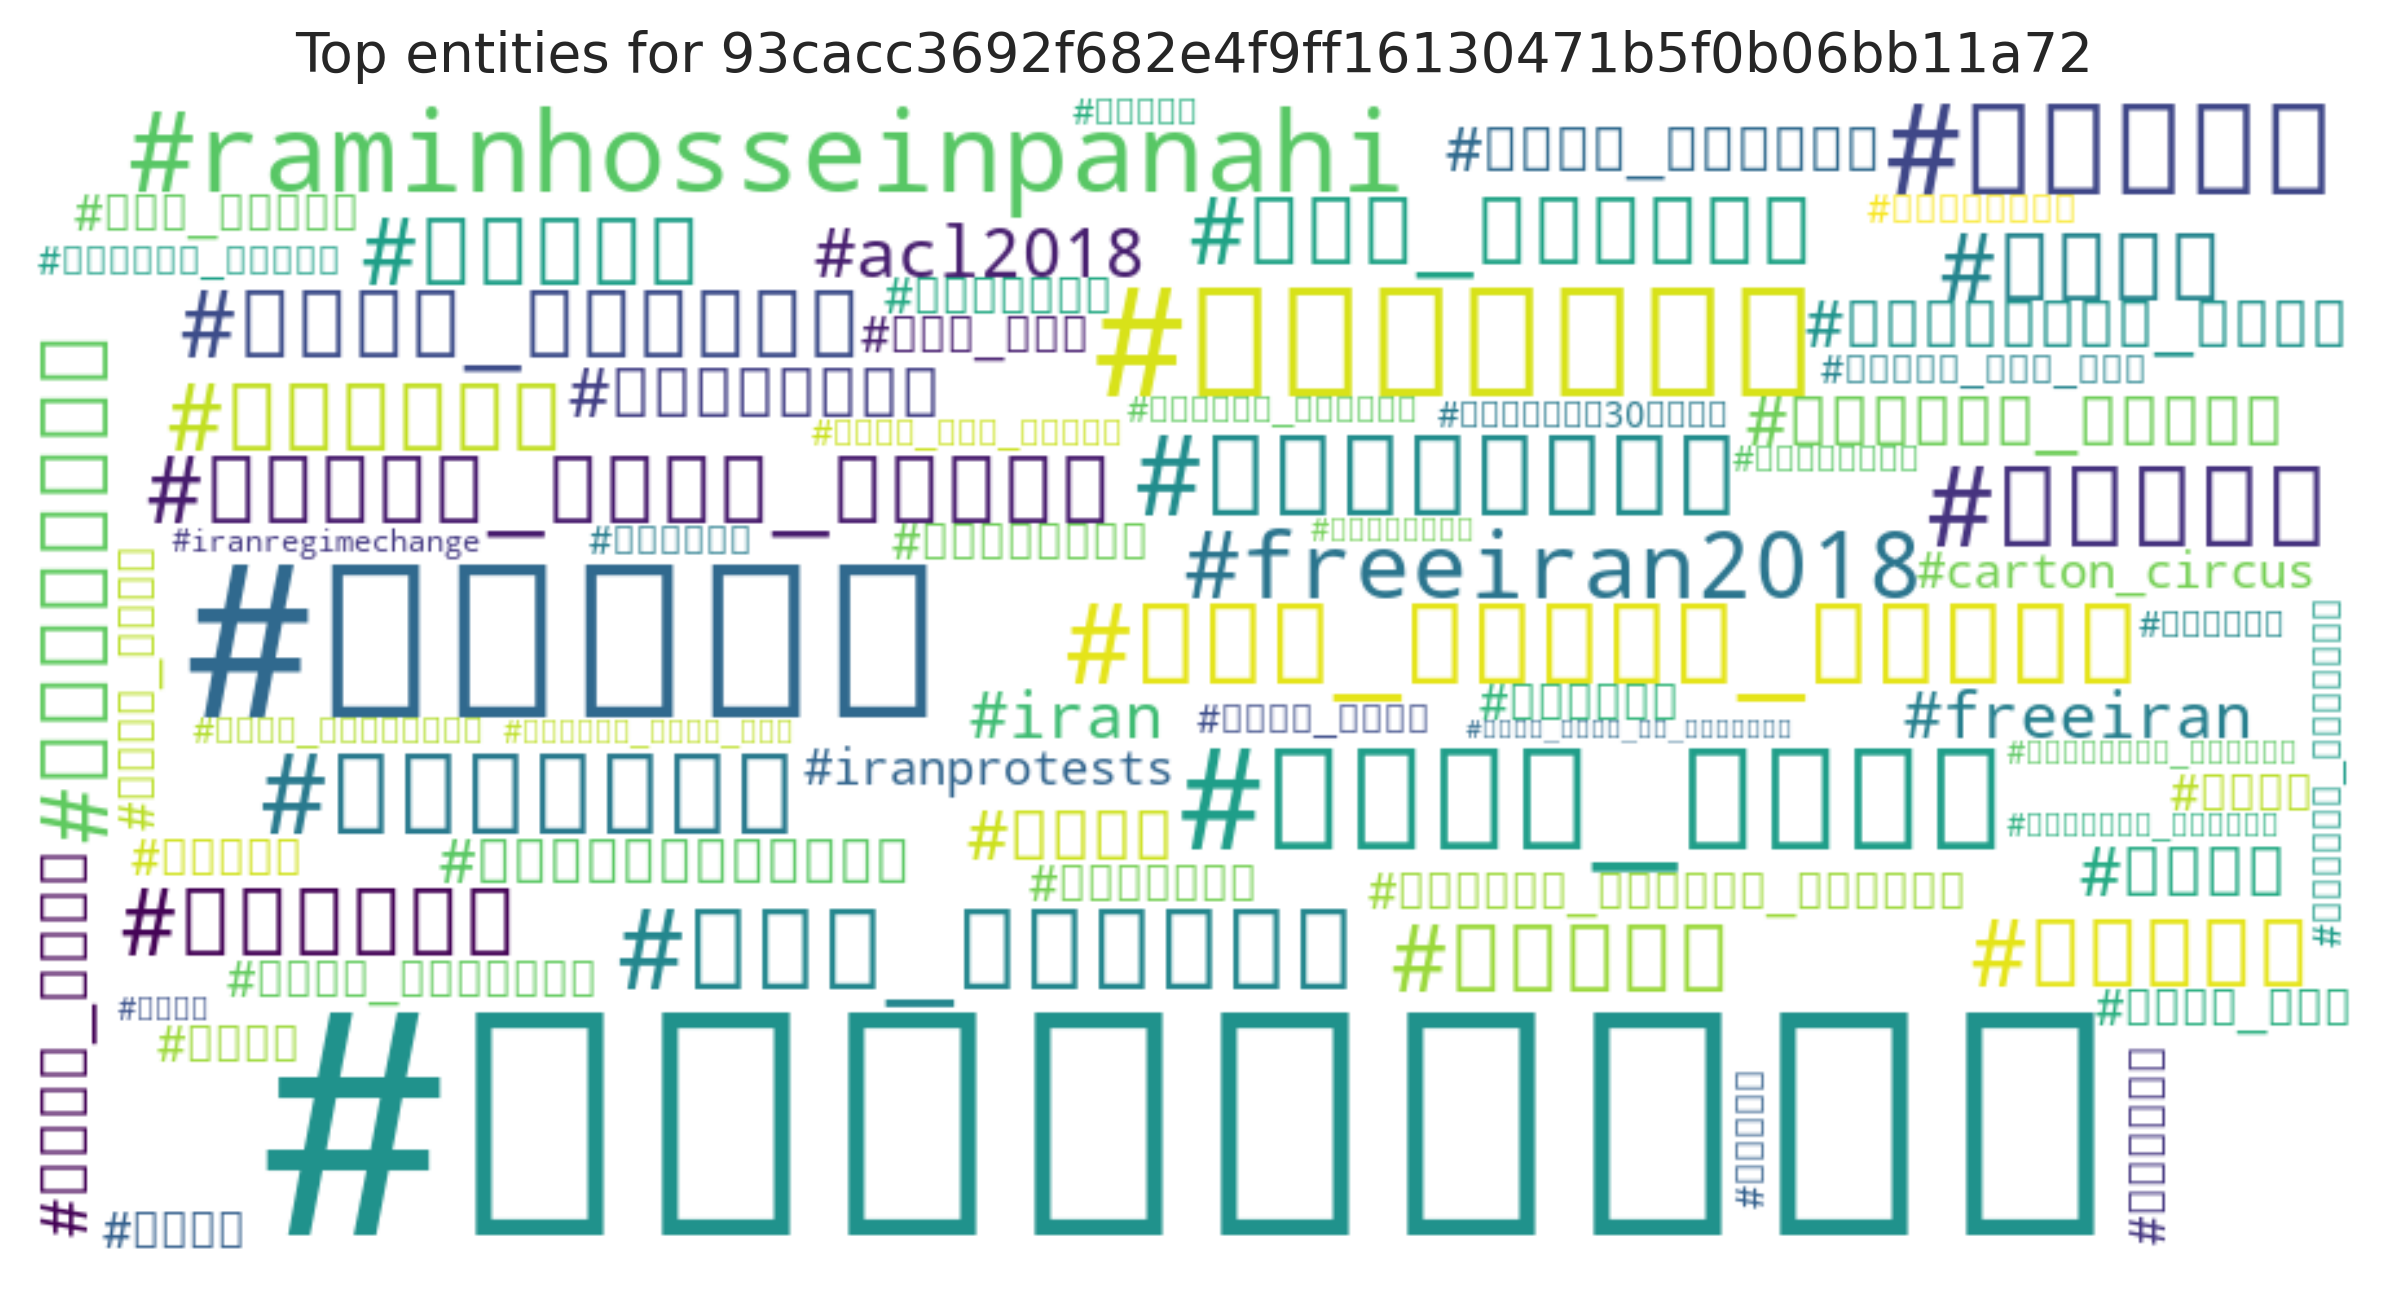

The data file committed next to this chart (first rows):
entity, count
#دلارتقلبی, 39
#ایران, 14
#کارگران, 6
#دولت_موقت, 5
#ايران, 4
#raminhosseinpanahi, 3
#روز_جهانی_کارگر, 3
#إيران, 3
#براندازم, 3
#كارگران, 3
#کود_انسانی, 3
#بانه, 2
#رامین_حسین_پناهی, 2
#فرقه_تبهکار, 2
#کومله, 2
#عید_العمال, 2
#إیران, 2
#freeiran2018, 2
#تهران, 2
#اصفهان, 2
#کازرون, 2
#پرسپولیس, 2
#حافظ, 1
#دلار, 1
#پرسپوليس, 1
#هنرمند_مردمی, 1
#acl2018, 1
#پرسپولیس_السد, 1
#freeiran, 1
#مريم_رجوي, 1
#iran, 1
#سعید_مرتضوی, 1
#زنان?درآزادی, 1
#دختران_خیابان_انقلاب, 1
#iranprotests, 1
#علیپور, 1
#سيرک_کارتوني, 1
#carton_circus, 1
#اعتصاب, 1
#هپکو, 1
#روز_کارگر, 1
#خوزستان, 1
#مجاهدین, 1
#رجوی, 1
#مریم, 1
#کارگر, 1
#ملت_عشق, 1
#مریم_رجوی, 1
#حقوق_بشر, 1
#پیرانشهر, 1
#کومله_این_است, 1
#كوردستان, 1
#اعتصاب_کردستان, 1
#كازرون, 1
#اهواز, 1
#زندانی_سیاسی, 1
#مريم_رجوی, 1
#ناصر_ملک_مطیعی, 1
#اعدام, 1
#آملی_لاریجانی, 1
... 11 more rows
